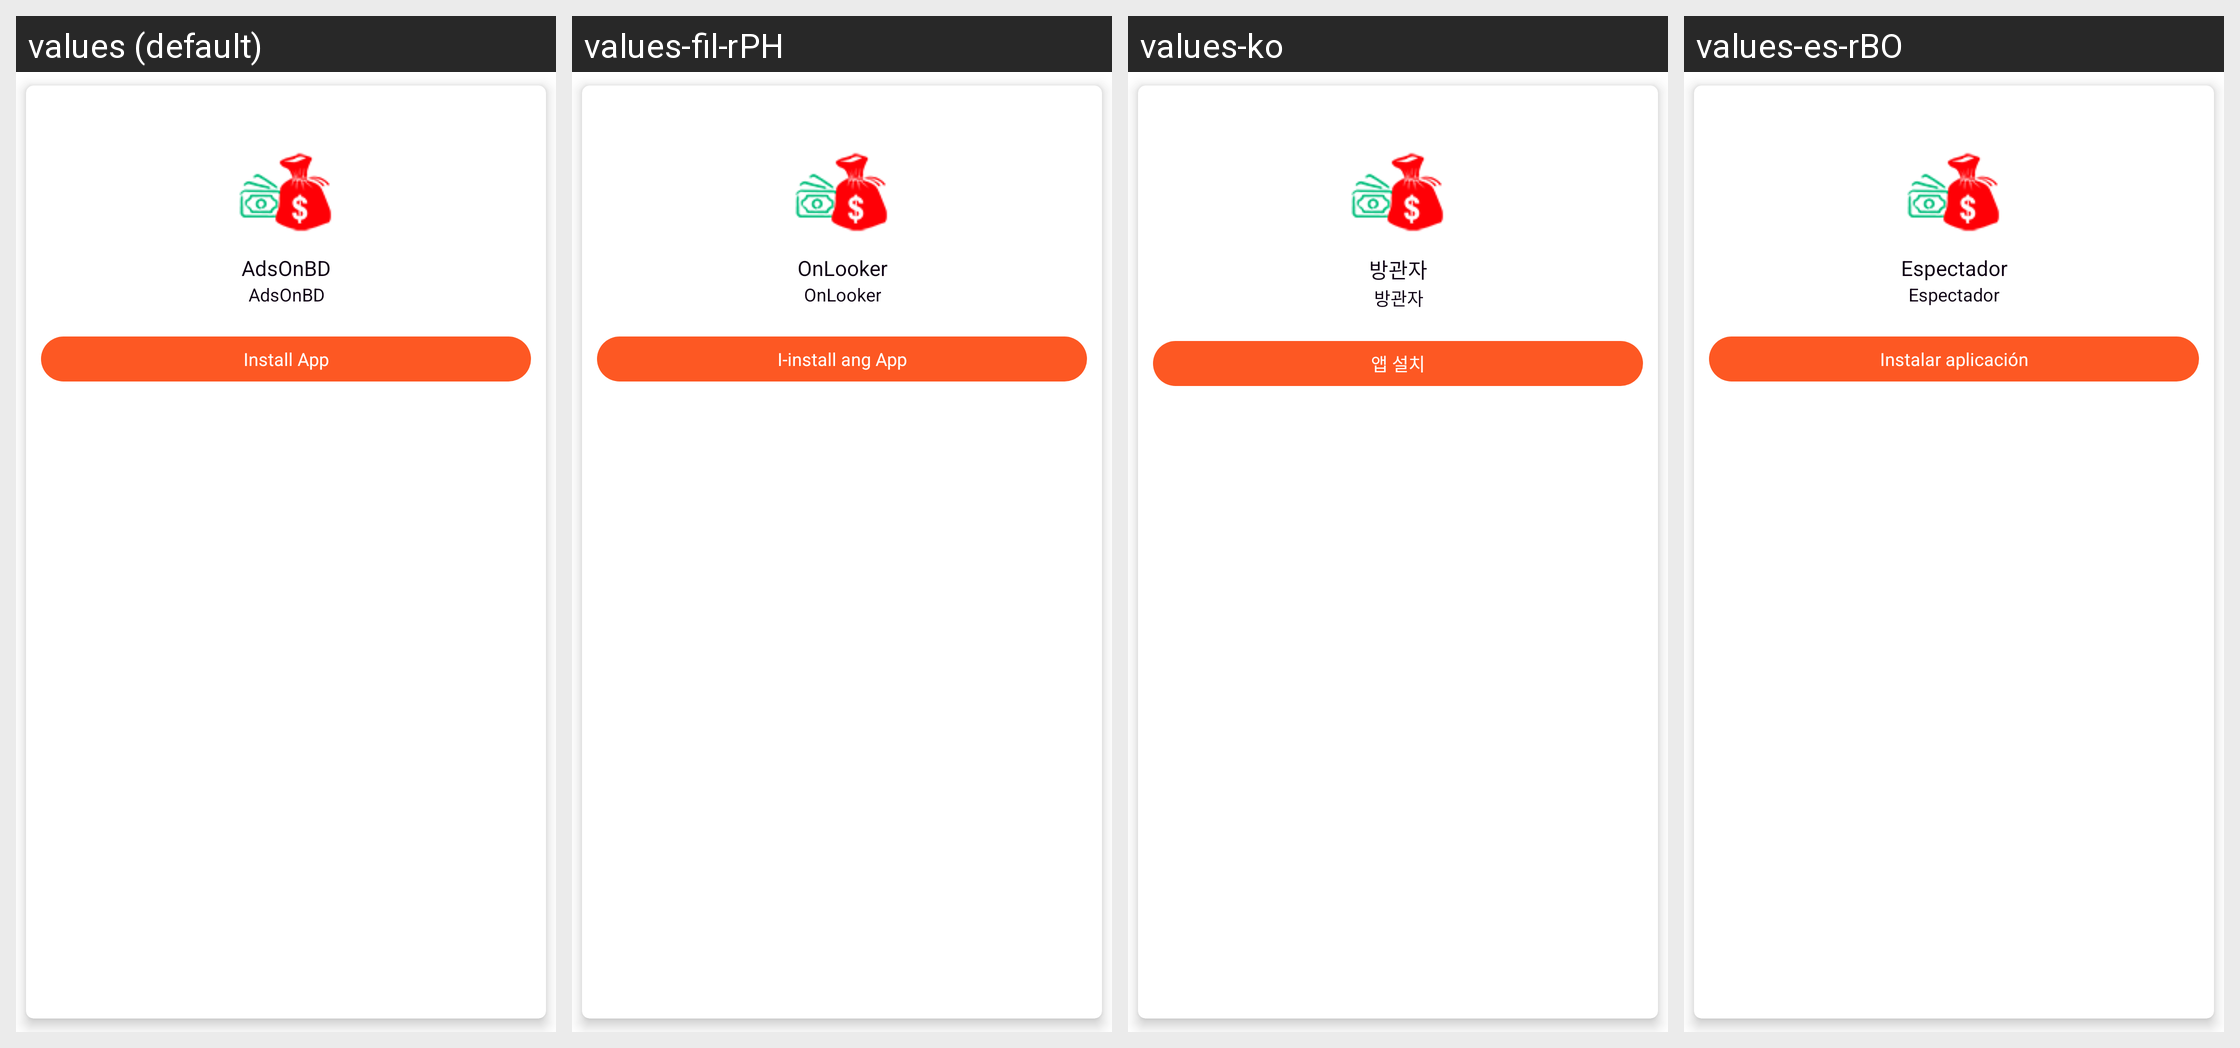

Translations of the strings shown on this Android screen, per locale in the grid:
Android screen res/layout/app_item_list.xml rendered under 4 locales, left to right: values (default), values-fil-rPH, values-ko, values-es-rBO. Device: Nexus 5 (rendered at 1080×1920; each locale shown at half size, 540×960, under a caption strip naming it); theme AppTheme.
Other locales in the repository, not shown: values-ar, values-bn-rBD, values-su-rID, values-vi-rVN.
Strings drawn on this screen, with the default value and each locale's value (text and hints the layout hard-codes, and strings that could not be matched under every locale, appear in the picture but are not listed):

app_name
  values: AdsOnBD
  values-fil-rPH: OnLooker
  values-ko: 방관자
  values-es-rBO: Espectador

install_app
  values: Install App
  values-fil-rPH: I-install ang App
  values-ko: 앱 설치
  values-es-rBO: Instalar aplicación
